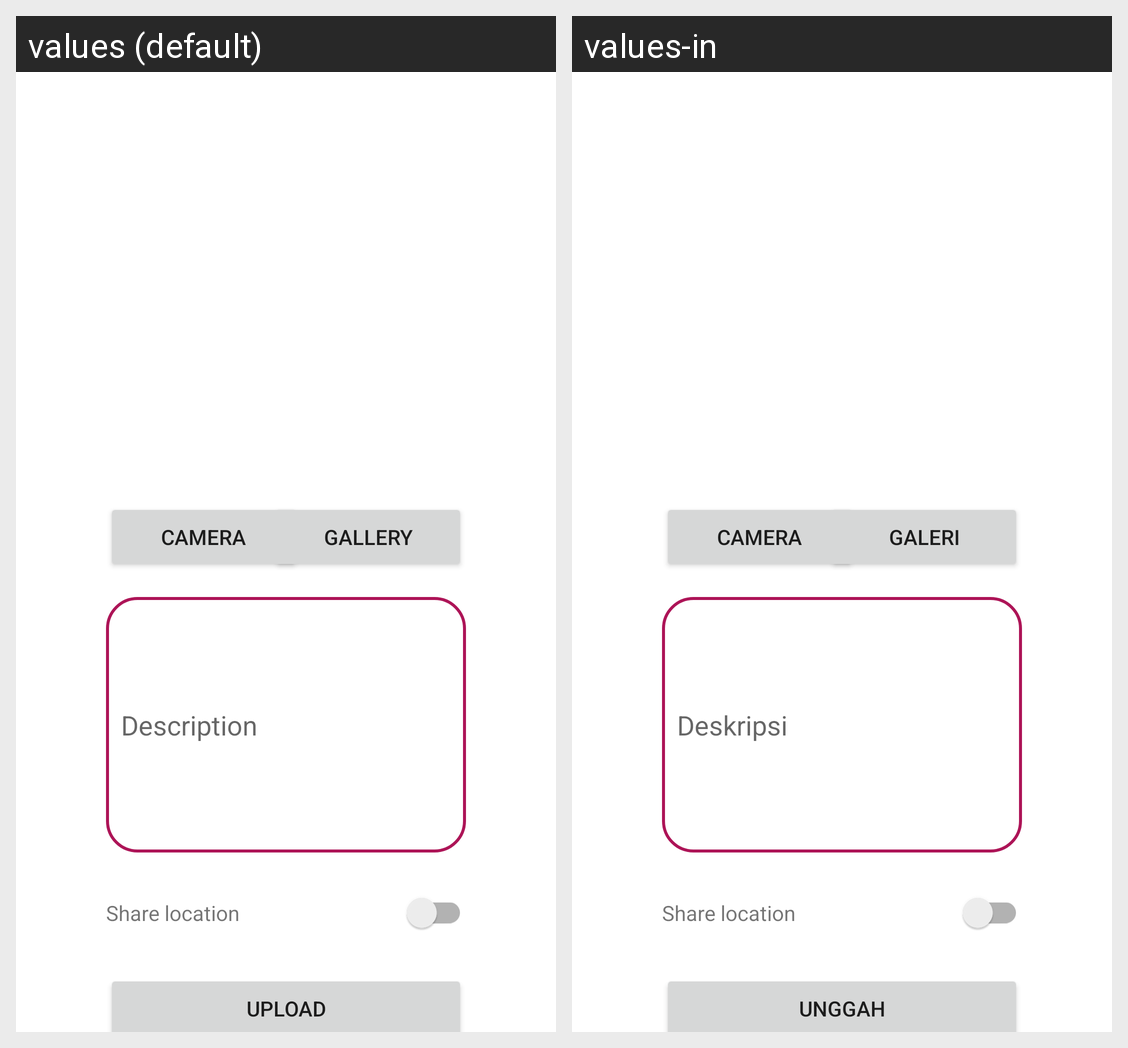

Translations of the strings shown on this Android screen, per locale in the grid:
Android screen res/layout/activity_add_story.xml rendered under 2 locales, left to right: values (default), values-in. Device: Nexus 5 (rendered at 1080×1920; each locale shown at half size, 540×960, under a caption strip naming it); theme Theme.StorryApp.
Strings drawn on this screen, with the default value and each locale's value (text and hints the layout hard-codes, and strings that could not be matched under every locale, appear in the picture but are not listed):

gallery
  values: Gallery
  values-in: Galeri

camera
  values: Camera
  values-in: Camera

description
  values: Description
  values-in: Deskripsi

share_location
  values: Share location
  values-in: Share location  [not translated; the default value is used]

upload
  values: Upload
  values-in: Unggah
